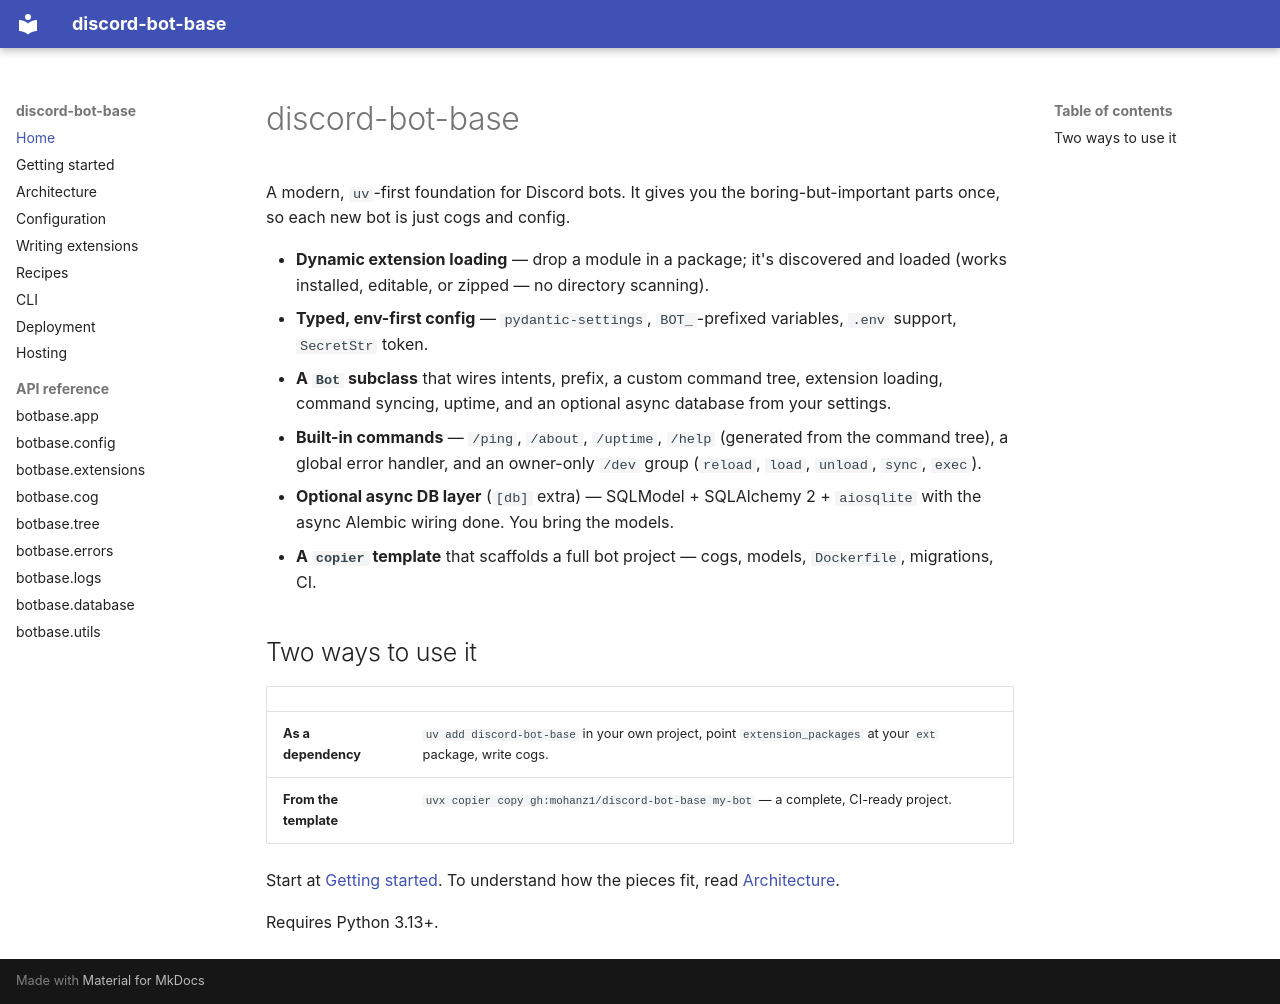

repository: mohanz1/discord-bot-base · page: index.html · generator: mkdocs

# discord-bot-base

A modern, `uv`-first foundation for Discord bots. It gives you the boring-but-important
parts once, so each new bot is just cogs and config.

- **Dynamic extension loading** — drop a module in a package; it's discovered and loaded
  (works installed, editable, or zipped — no directory scanning).
- **Typed, env-first config** — `pydantic-settings`, `BOT_`-prefixed variables, `.env`
  support, `SecretStr` token.
- **A `Bot` subclass** that wires intents, prefix, a custom command tree, extension
  loading, command syncing, uptime, and an optional async database from your settings.
- **Built-in commands** — `/ping`, `/about`, `/uptime`, `/help` (generated from the
  command tree), a global error handler, and an owner-only `/dev` group
  (`reload`, `load`, `unload`, `sync`, `exec`).
- **Optional async DB layer** (`[db]` extra) — SQLModel + SQLAlchemy 2 + `aiosqlite`
  with the async Alembic wiring done. You bring the models.
- **A `copier` template** that scaffolds a full bot project — cogs, models, `Dockerfile`,
  migrations, CI.

## Two ways to use it

| | |
| --- | --- |
| **As a dependency** | `uv add discord-bot-base` in your own project, point `extension_packages` at your `ext` package, write cogs. |
| **From the template** | `uvx copier copy gh:mohanz1/discord-bot-base my-bot` — a complete, CI-ready project. |

Start at [Getting started](getting-started.md). To understand how the pieces fit,
read [Architecture](architecture.md).

Requires Python 3.13+.
